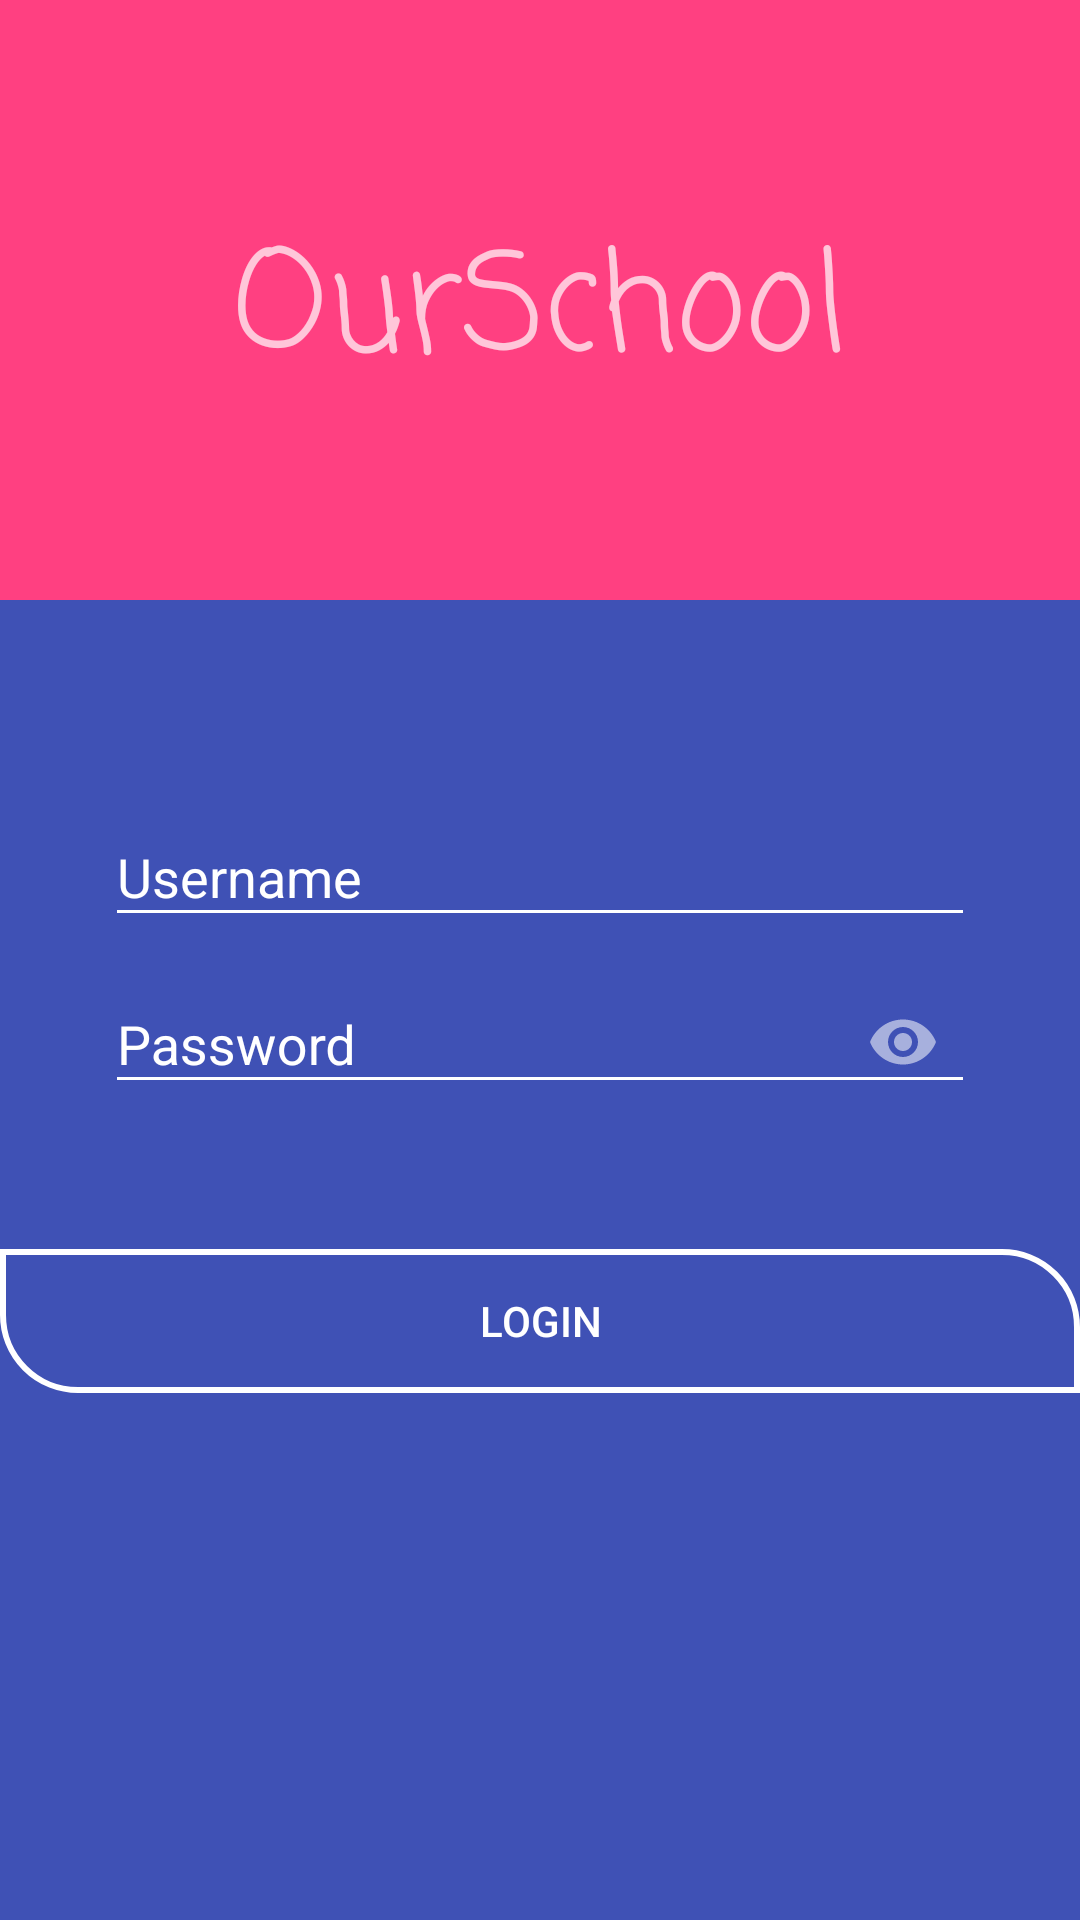

Android layout source for this screen:
<!-- AndroidManifest.xml: application theme Theme.AppCompat.NoActionBar -->
<!-- res/layout/activity_login.xml -->
<?xml version="1.0" encoding="utf-8"?>
<RelativeLayout xmlns:tools="http://schemas.android.com/tools"
    android:layout_height="match_parent"
    android:layout_width="match_parent"
    android:background="@color/colorPrimary"
    xmlns:android="http://schemas.android.com/apk/res/android"
    xmlns:app="http://schemas.android.com/apk/res-auto">
    <ImageView
        android:id="@+id/img"
        android:layout_width="match_parent"
        android:layout_height="200dp"
        android:background="@color/colorAccent"/>

    <TextView
        android:layout_width="wrap_content"
        android:layout_height="wrap_content"
        android:text="@string/app_name"
        android:layout_centerHorizontal="true"
        android:layout_marginTop="70dp"
        android:textSize="45sp"
        android:fontFamily="casual"/>


    <android.support.design.widget.TextInputLayout
        android:id="@+id/email"
        android:layout_width="match_parent"
        android:layout_height="wrap_content"
        android:layout_below="@id/img"
        android:layout_marginEnd="35dp"
        android:layout_marginLeft="35dp"
        android:layout_marginRight="35dp"
        android:layout_marginStart="35dp"
        android:layout_marginTop="60dp"
        android:textColorHint="@color/white">

        <android.support.design.widget.TextInputEditText
            android:id="@+id/username"
            android:layout_width="match_parent"
            android:layout_height="wrap_content"
            android:backgroundTint="@color/white"
            android:hint="@string/username"
            android:inputType="text"
            android:textColor="@color/white"
            tools:targetApi="lollipop" />
    </android.support.design.widget.TextInputLayout>

    <android.support.design.widget.TextInputLayout
        android:id="@+id/pass"
        android:layout_width="match_parent"
        android:layout_height="wrap_content"
        android:layout_below="@id/email"
        android:layout_marginEnd="35dp"
        android:layout_marginLeft="35dp"
        android:layout_marginRight="35dp"
        android:layout_marginStart="35dp"
        android:textColorHint="@color/white"
        app:passwordToggleEnabled="true">

        <android.support.design.widget.TextInputEditText
            android:id="@+id/password"
            android:layout_width="match_parent"
            android:layout_height="wrap_content"
            android:backgroundTint="@color/white"
            android:hint="@string/password"
            android:inputType="textPassword"
            android:textColor="@color/white"
            tools:targetApi="lollipop" />
    </android.support.design.widget.TextInputLayout>

    <android.support.v7.widget.AppCompatButton
        android:id="@+id/sign_in"
        android:layout_width="match_parent"
        android:layout_height="wrap_content"
        android:layout_below="@id/pass"
        android:layout_centerHorizontal="true"
        android:layout_marginTop="45dp"
        android:background="@drawable/button_shape"
        android:text="@string/login"
        android:textColor="@color/white" />
</RelativeLayout>
<!-- resources referenced by this layout -->
<resources>
  <color name="colorAccent">#FF4081</color>
  <color name="colorPrimary">#3F51B5</color>
  <color name="white">#ffffff</color>
  <!-- drawable button_shape (drawable) -->
  <?xml version="1.0" encoding="utf-8"?>
  <shape xmlns:android="http://schemas.android.com/apk/res/android">
      android:shape="rectangle">
  
      <stroke android:color="#fff" android:width="2dp" />
      <corners
          android:bottomLeftRadius="25dp"
          android:bottomRightRadius="0dp"
          android:topLeftRadius="0dp"
          android:topRightRadius="25dp"></corners>
  </shape>
  <string name="app_name">OurSchool</string>
  <string name="login">Login</string>
  <string name="password">Password</string>
  <string name="username">Username</string>
</resources>
